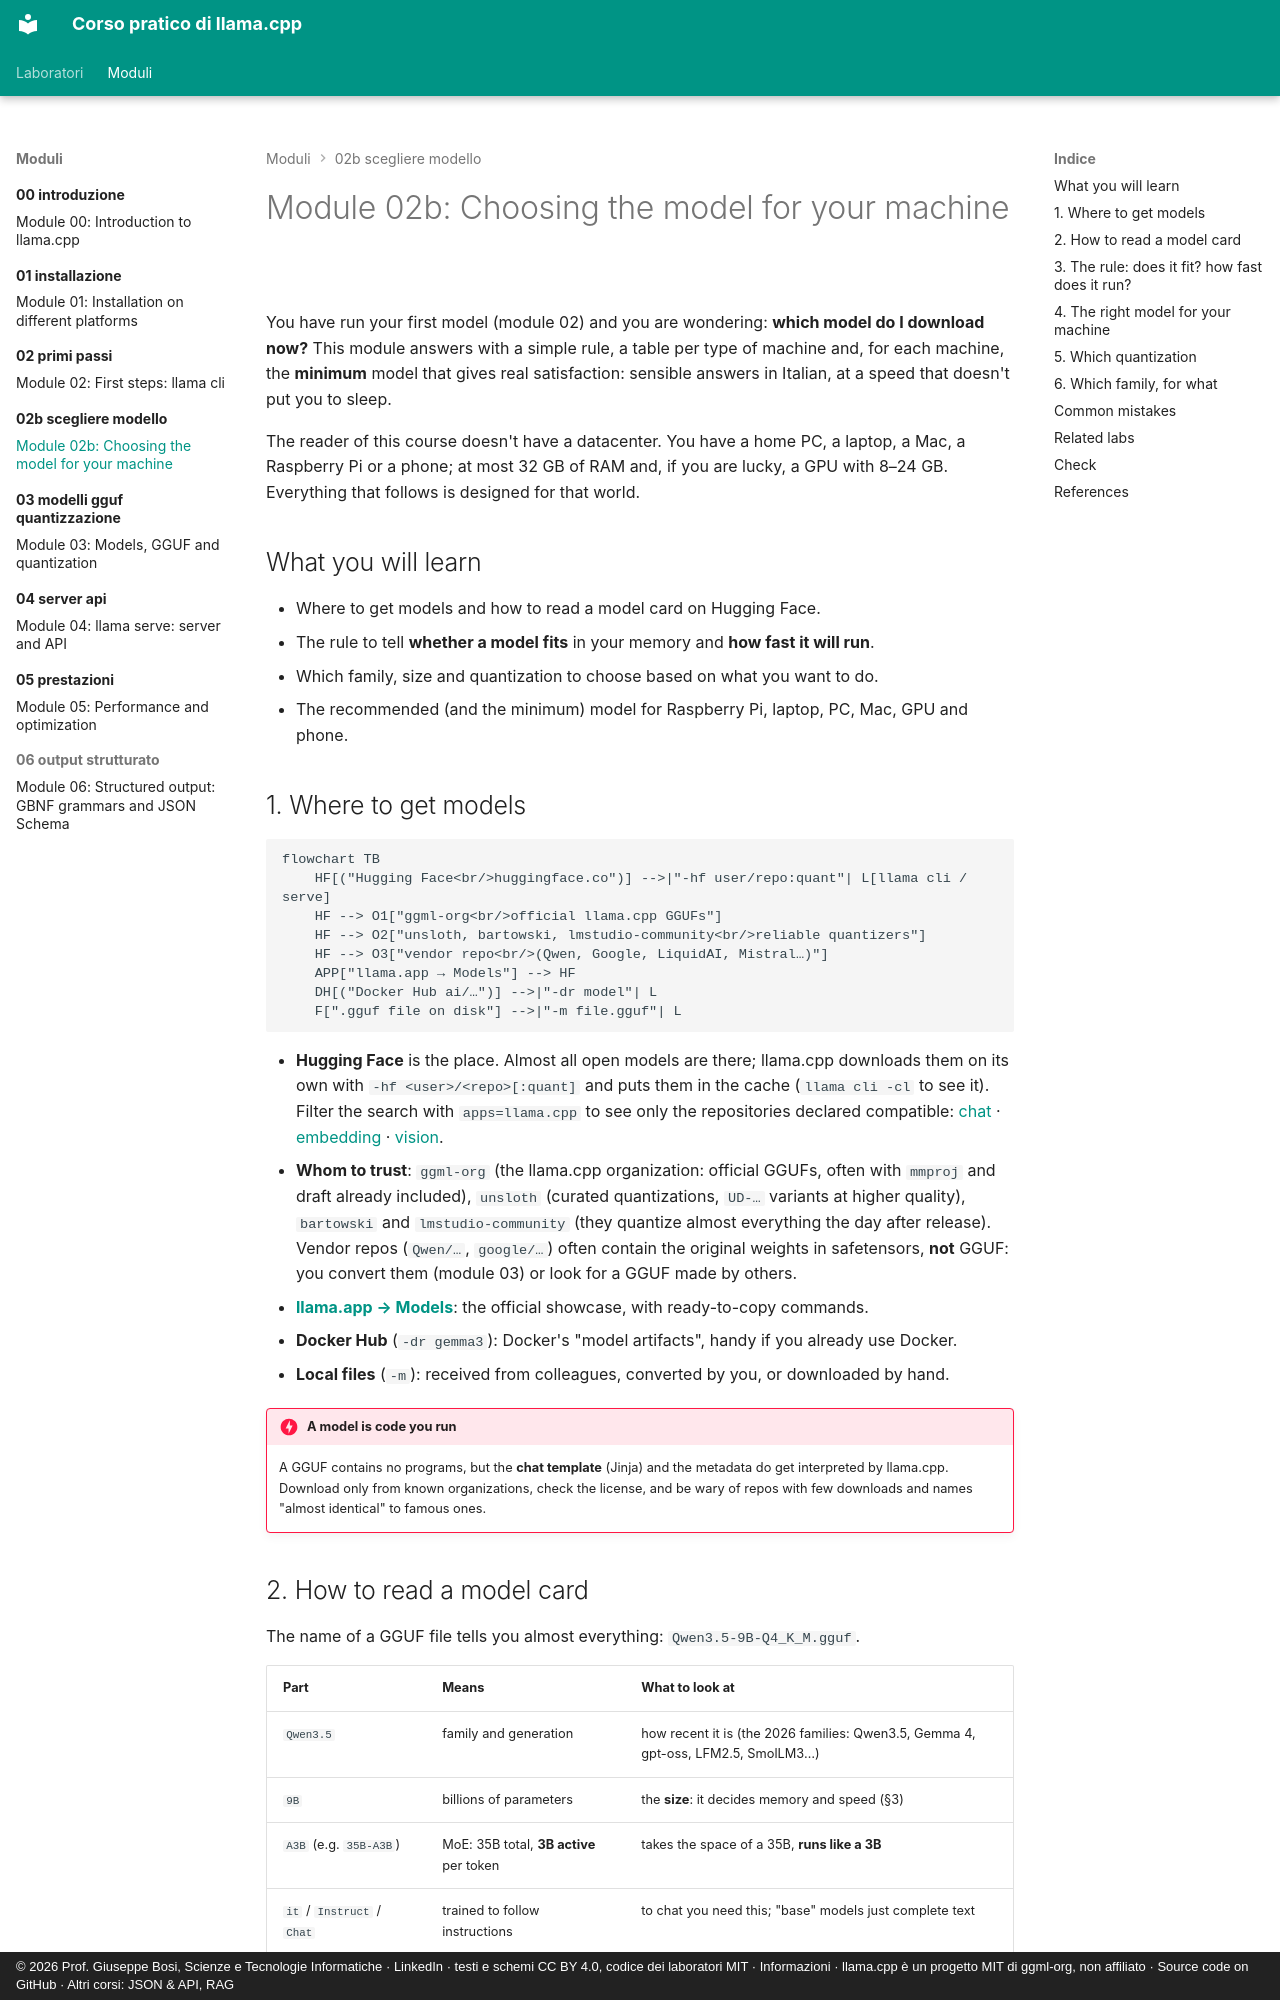

repository: JoeBosi/llama-cpp-course · page: moduli/02b-scegliere-modello/README.en/index.html · generator: mkdocs · copyright: © 2026 Prof. Giuseppe Bosi, Scienze e Tecnologie Informatiche · LinkedIn · testi e schemi CC BY 4.0, codice dei laboratori MIT · Informazioni · llama.cpp è un progetto MIT di ggml-org, non affiliato · Source code on GitHub · Altri corsi: JSON & API, RAG

# Module 02b: Choosing the model for your machine

You have run your first model (module 02) and you are wondering: **which model do I download now?** This
module answers with a simple rule, a table per type of machine and, for each machine, the **minimum**
model that gives real satisfaction: sensible answers in Italian, at a speed that doesn't put you to sleep.

The reader of this course doesn't have a datacenter. You have a home PC, a laptop, a Mac, a Raspberry Pi or
a phone; at most 32 GB of RAM and, if you are lucky, a GPU with 8–24 GB. Everything that follows is designed for
that world.

## What you will learn

- Where to get models and how to read a model card on Hugging Face.
- The rule to tell **whether a model fits** in your memory and **how fast it will run**.
- Which family, size and quantization to choose based on what you want to do.
- The recommended (and the minimum) model for Raspberry Pi, laptop, PC, Mac, GPU and phone.

## 1. Where to get models

```mermaid
flowchart TB
    HF[("Hugging Face<br/>huggingface.co")] -->|"-hf user/repo:quant"| L[llama cli / serve]
    HF --> O1["ggml-org<br/>official llama.cpp GGUFs"]
    HF --> O2["unsloth, bartowski, lmstudio-community<br/>reliable quantizers"]
    HF --> O3["vendor repo<br/>(Qwen, Google, LiquidAI, Mistral…)"]
    APP["llama.app → Models"] --> HF
    DH[("Docker Hub ai/…")] -->|"-dr model"| L
    F[".gguf file on disk"] -->|"-m file.gguf"| L
```

- **Hugging Face** is the place. Almost all open models are there; llama.cpp downloads them on its own with
  `-hf <user>/<repo>[:quant]` and puts them in the cache (`llama cli -cl` to see it).
  Filter the search with `apps=llama.cpp` to see only the repositories declared compatible:
  [chat](https://huggingface.co/models?apps=llama.cpp&sort=trending) ·
  [embedding](https://huggingface.co/models?pipeline_tag=sentence-similarity&apps=llama.cpp&sort=trending) ·
  [vision](https://huggingface.co/models?pipeline_tag=image-text-to-text&apps=llama.cpp&sort=trending).
- **Whom to trust**: `ggml-org` (the llama.cpp organization: official GGUFs, often with `mmproj` and
  draft already included), `unsloth` (curated quantizations, `UD-…` variants at higher quality), `bartowski` and
  `lmstudio-community` (they quantize almost everything the day after release). Vendor repos
  (`Qwen/…`, `google/…`) often contain the original weights in safetensors, **not** GGUF: you convert them
  (module 03) or look for a GGUF made by others.
- **[llama.app → Models](https://llama.app)**: the official showcase, with ready-to-copy commands.
- **Docker Hub** (`-dr gemma3`): Docker's "model artifacts", handy if you already use Docker.
- **Local files** (`-m`): received from colleagues, converted by you, or downloaded by hand.

!!! danger "A model is code you run"
    A GGUF contains no programs, but the **chat template** (Jinja) and the metadata do get interpreted by llama.cpp.
    Download only from known organizations, check the license, and be wary of repos with few downloads and
    names "almost identical" to famous ones.
